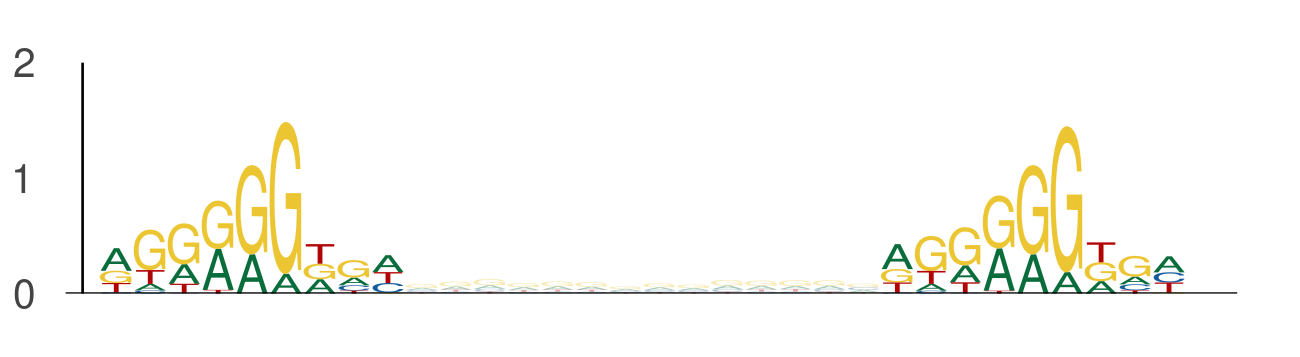

The data file committed next to this chart (first rows):
seq_index, start_position, end_position, is_reversed_complement
4699, 112, 121, 0
4699, 135, 144, 0
4575, 130, 139, 0
4575, 153, 162, 0
3219, 58, 67, 0
3219, 81, 90, 0
4029, 32, 41, 0
4029, 55, 64, 0
4356, 65, 74, 0
4356, 88, 97, 0
102, 58, 67, 0
102, 81, 90, 0
5639, 58, 67, 0
5639, 81, 90, 0
78, 100, 109, 0
78, 123, 132, 0
4950, 126, 135, 0
4950, 149, 158, 0
4816, 85, 94, 0
4816, 108, 117, 0
4271, 64, 73, 0
4271, 87, 96, 0
3088, 19, 28, 0
3088, 42, 51, 0
3088, 39, 48, 0
3088, 62, 71, 0
615, 41, 50, 0
615, 64, 73, 0
3422, 39, 48, 0
3422, 62, 71, 0
5400, 112, 121, 0
5400, 135, 144, 0
4671, 73, 82, 0
4671, 96, 105, 0
4671, 101, 110, 0
4671, 124, 133, 0
4671, 128, 137, 0
4671, 151, 160, 0
969, 130, 139, 0
969, 153, 162, 0
895, 58, 67, 0
895, 81, 90, 0
2712, 34, 43, 0
2712, 57, 66, 0
3791, 58, 67, 0
3791, 81, 90, 0
3690, 26, 35, 0
3690, 49, 58, 0
3876, 58, 67, 0
3876, 81, 90, 0
4642, 81, 90, 0
4642, 104, 113, 0
4648, 63, 72, 0
4648, 86, 95, 0
4648, 98, 107, 0
4648, 121, 130, 0
5549, 49, 58, 0
5549, 72, 81, 0
794, 20, 29, 0
794, 43, 52, 0
... 1,818 more rows
